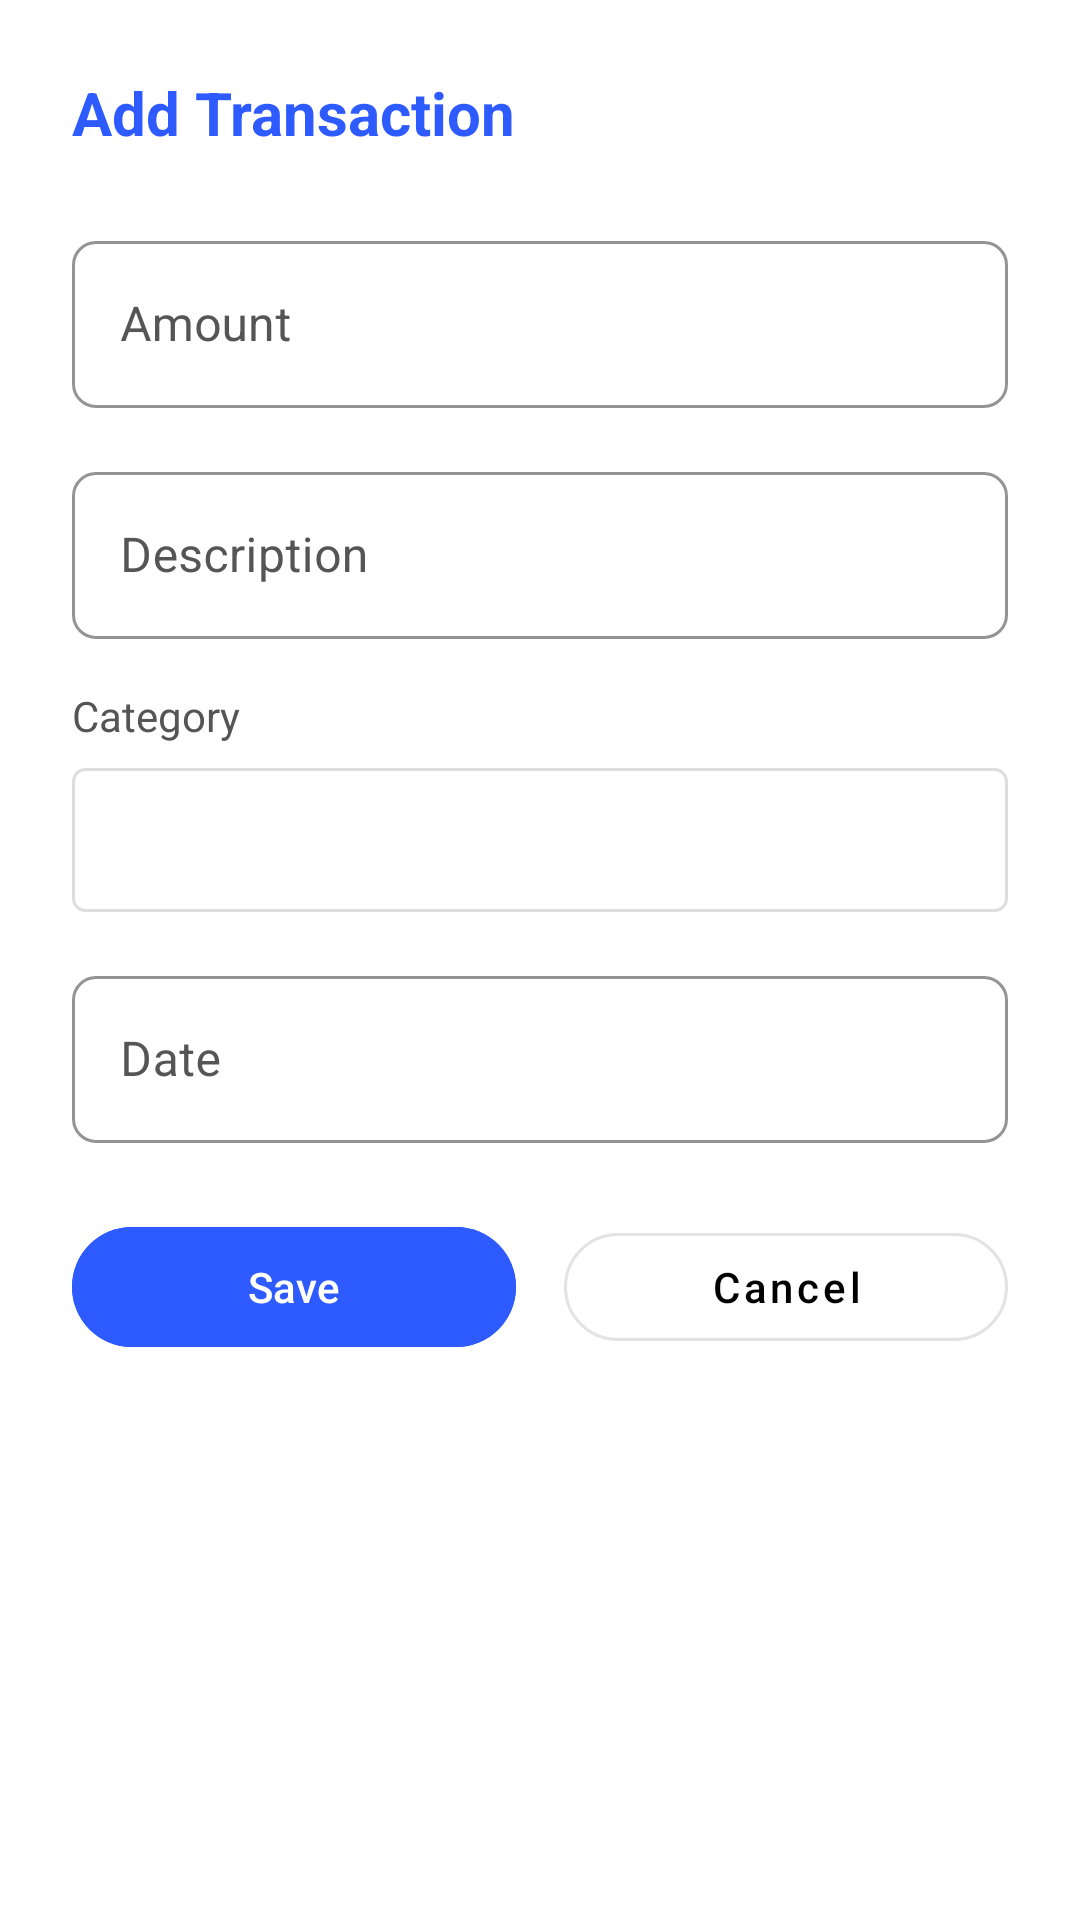

Reconstruct the res/layout file that produces this screen, plus the resources it refers to.
<!-- AndroidManifest.xml: application theme Theme.BudgetSmart2 -->
<!-- res/layout/dialog_add_transaction.xml -->
<?xml version="1.0" encoding="utf-8"?>
<androidx.constraintlayout.widget.ConstraintLayout xmlns:android="http://schemas.android.com/apk/res/android"
    xmlns:app="http://schemas.android.com/apk/res-auto"
    xmlns:tools="http://schemas.android.com/tools"
    android:layout_width="match_parent"
    android:layout_height="wrap_content"
    android:background="@color/white"
    android:layoutDirection="ltr"
    android:padding="24dp">

    
    <TextView
        android:id="@+id/dialog_title"
        android:layout_width="wrap_content"
        android:layout_height="wrap_content"
        android:text="Add Transaction"
        android:textColor="@color/primary"
        android:textSize="20sp"
        android:textStyle="bold"
        app:layout_constraintStart_toStartOf="parent"
        app:layout_constraintTop_toTopOf="parent" />

    
    <com.google.android.material.textfield.TextInputLayout
        android:id="@+id/amount_input_layout"
        style="@style/CustomTextInputLayout"

        android:layout_width="0dp"
        android:layout_height="wrap_content"
        android:layout_marginTop="24dp"
        android:hint="Amount"
        android:textColorHint="@color/text_secondary"
        app:boxBackgroundColor="@color/white"
        app:boxStrokeColor="@color/black"
        app:boxStrokeWidth="1dp"
        app:boxCornerRadiusBottomEnd="8dp"
        app:boxCornerRadiusBottomStart="8dp"
        app:boxCornerRadiusTopEnd="8dp"
        app:boxCornerRadiusTopStart="8dp"
        app:hintTextColor="@color/primary"
        app:layout_constraintEnd_toEndOf="parent"
        app:layout_constraintStart_toStartOf="parent"
        app:layout_constraintTop_toBottomOf="@id/dialog_title">

        <com.google.android.material.textfield.TextInputEditText
            android:id="@+id/amount_input"
            android:layout_width="match_parent"
            android:layout_height="wrap_content"
            android:inputType="numberDecimal"
            android:textColor="@color/text_primary" />
    </com.google.android.material.textfield.TextInputLayout>

    
    <com.google.android.material.textfield.TextInputLayout
        android:id="@+id/description_input_layout"
        style="@style/CustomTextInputLayout"
        android:layout_width="0dp"
        android:layout_height="wrap_content"
        android:layout_marginTop="16dp"
        android:hint="Description"
        android:textColorHint="@color/text_secondary"
        app:boxBackgroundColor="@color/white"
        app:boxStrokeColor="@color/black"
        app:boxStrokeWidth="1dp"
        app:boxCornerRadiusBottomEnd="8dp"
        app:boxCornerRadiusBottomStart="8dp"
        app:boxCornerRadiusTopEnd="8dp"
        app:boxCornerRadiusTopStart="8dp"
        app:hintTextColor="@color/primary"
        app:layout_constraintEnd_toEndOf="parent"
        app:layout_constraintStart_toStartOf="parent"
        app:layout_constraintTop_toBottomOf="@id/amount_input_layout">

        <com.google.android.material.textfield.TextInputEditText
            android:id="@+id/description_input"
            android:layout_width="match_parent"
            android:layout_height="wrap_content"
            android:inputType="text"
            android:textColor="@color/text_primary" />
    </com.google.android.material.textfield.TextInputLayout>

    
    <TextView
        android:id="@+id/category_label"
        android:layout_width="wrap_content"
        android:layout_height="wrap_content"
        android:layout_marginTop="16dp"
        android:text="Category"
        android:textColor="@color/text_secondary"
        android:textSize="14sp"
        app:layout_constraintStart_toStartOf="parent"
        app:layout_constraintTop_toBottomOf="@id/description_input_layout" />

    <Spinner
        android:id="@+id/category_spinner"
        android:layout_width="0dp"
        android:layout_height="wrap_content"
        android:layout_marginTop="8dp"
        android:background="@drawable/spinner_background"
        android:minHeight="48dp"
        android:paddingStart="12dp"
        android:paddingEnd="12dp"
        app:layout_constraintEnd_toEndOf="parent"
        app:layout_constraintStart_toStartOf="parent"
        app:layout_constraintTop_toBottomOf="@id/category_label" />

    
    <com.google.android.material.textfield.TextInputLayout
        android:id="@+id/date_input_layout"
        style="@style/CustomTextInputLayout"
        android:layout_width="0dp"
        android:layout_height="wrap_content"
        android:layout_marginTop="16dp"
        android:hint="Date"
        android:textColorHint="@color/text_secondary"
        app:boxBackgroundColor="@color/white"
        app:boxStrokeColor="@color/black"
        app:boxStrokeWidth="1dp"
        app:boxCornerRadiusBottomEnd="8dp"
        app:boxCornerRadiusBottomStart="8dp"
        app:boxCornerRadiusTopEnd="8dp"
        app:boxCornerRadiusTopStart="8dp"
        app:hintTextColor="@color/primary"
        app:layout_constraintEnd_toEndOf="parent"
        app:layout_constraintStart_toStartOf="parent"
        app:layout_constraintTop_toBottomOf="@id/category_spinner">

        <com.google.android.material.textfield.TextInputEditText
            android:id="@+id/date_picker_field"
            android:layout_width="match_parent"
            android:layout_height="wrap_content"
            android:focusable="false"
            android:inputType="none"
            android:textColor="@color/text_primary"
            tools:text="Jan 15, 2023" />
    </com.google.android.material.textfield.TextInputLayout>

    
    <com.google.android.material.button.MaterialButton
        android:id="@+id/save_button"
        android:layout_width="0dp"
        android:layout_height="wrap_content"
        android:layout_marginTop="24dp"
        android:layout_marginEnd="8dp"
        android:text="Save"
        android:textColor="@color/white"
        android:textAllCaps="false"
        android:backgroundTint="@color/primary"
        app:cornerRadius="24dp"
        app:layout_constraintEnd_toStartOf="@id/cancel_button"
        app:layout_constraintStart_toStartOf="parent"
        app:layout_constraintTop_toBottomOf="@id/date_input_layout" />

    <com.google.android.material.button.MaterialButton
        android:id="@+id/cancel_button"
        style="@style/Widget.MaterialComponents.Button.OutlinedButton"
        android:layout_width="0dp"
        android:layout_height="wrap_content"
        android:layout_marginStart="8dp"
        android:text="Cancel"
        android:textColor="@color/black"
        android:textAllCaps="false"
        app:cornerRadius="24dp"
        app:layout_constraintEnd_toEndOf="parent"
        app:layout_constraintStart_toEndOf="@id/save_button"
        app:layout_constraintTop_toTopOf="@id/save_button" />

</androidx.constraintlayout.widget.ConstraintLayout>
<!-- resources referenced by this layout -->
<resources>
  <color name="black">#000000</color>
  <color name="primary">#2E5BFF</color>
  <color name="text_primary">#333333</color>
  <color name="text_secondary">#555555</color>
  <color name="white">#FFFFFF</color>
  <!-- drawable spinner_background (drawable) -->
  <?xml version="1.0" encoding="utf-8"?>
  <selector xmlns:android="http://schemas.android.com/apk/res/android">
      <item>
          <shape>
              <solid android:color="@color/white"/>
              <stroke android:width="1dp" android:color="@color/divider"/>
              <corners android:radius="4dp"/>
          </shape>
      </item>
  </selector>
  <style name="CustomTextInputLayout" parent="Widget.MaterialComponents.TextInputLayout.OutlinedBox">
          
          <item name="boxStrokeColor">@color/primary</item> 
          <item name="boxStrokeWidth">1dp</item> 
          <item name="boxStrokeWidthFocused">2dp</item> 
  
          
          <item name="boxCornerRadiusTopStart">16dp</item>
          <item name="boxCornerRadiusTopEnd">16dp</item>
          <item name="boxCornerRadiusBottomStart">16dp</item>
          <item name="boxCornerRadiusBottomEnd">16dp</item>
  
          
          <item name="hintTextColor">@color/text_secondary</item>
      </style>
  <style name="Theme.BudgetSmart2" parent="Base.Theme.BudgetSmart2" />
  <color name="divider">#dddddd</color>
  <style name="Base.Theme.BudgetSmart2" parent="Theme.Material3.DayNight.NoActionBar">
          
          
      </style>
</resources>
